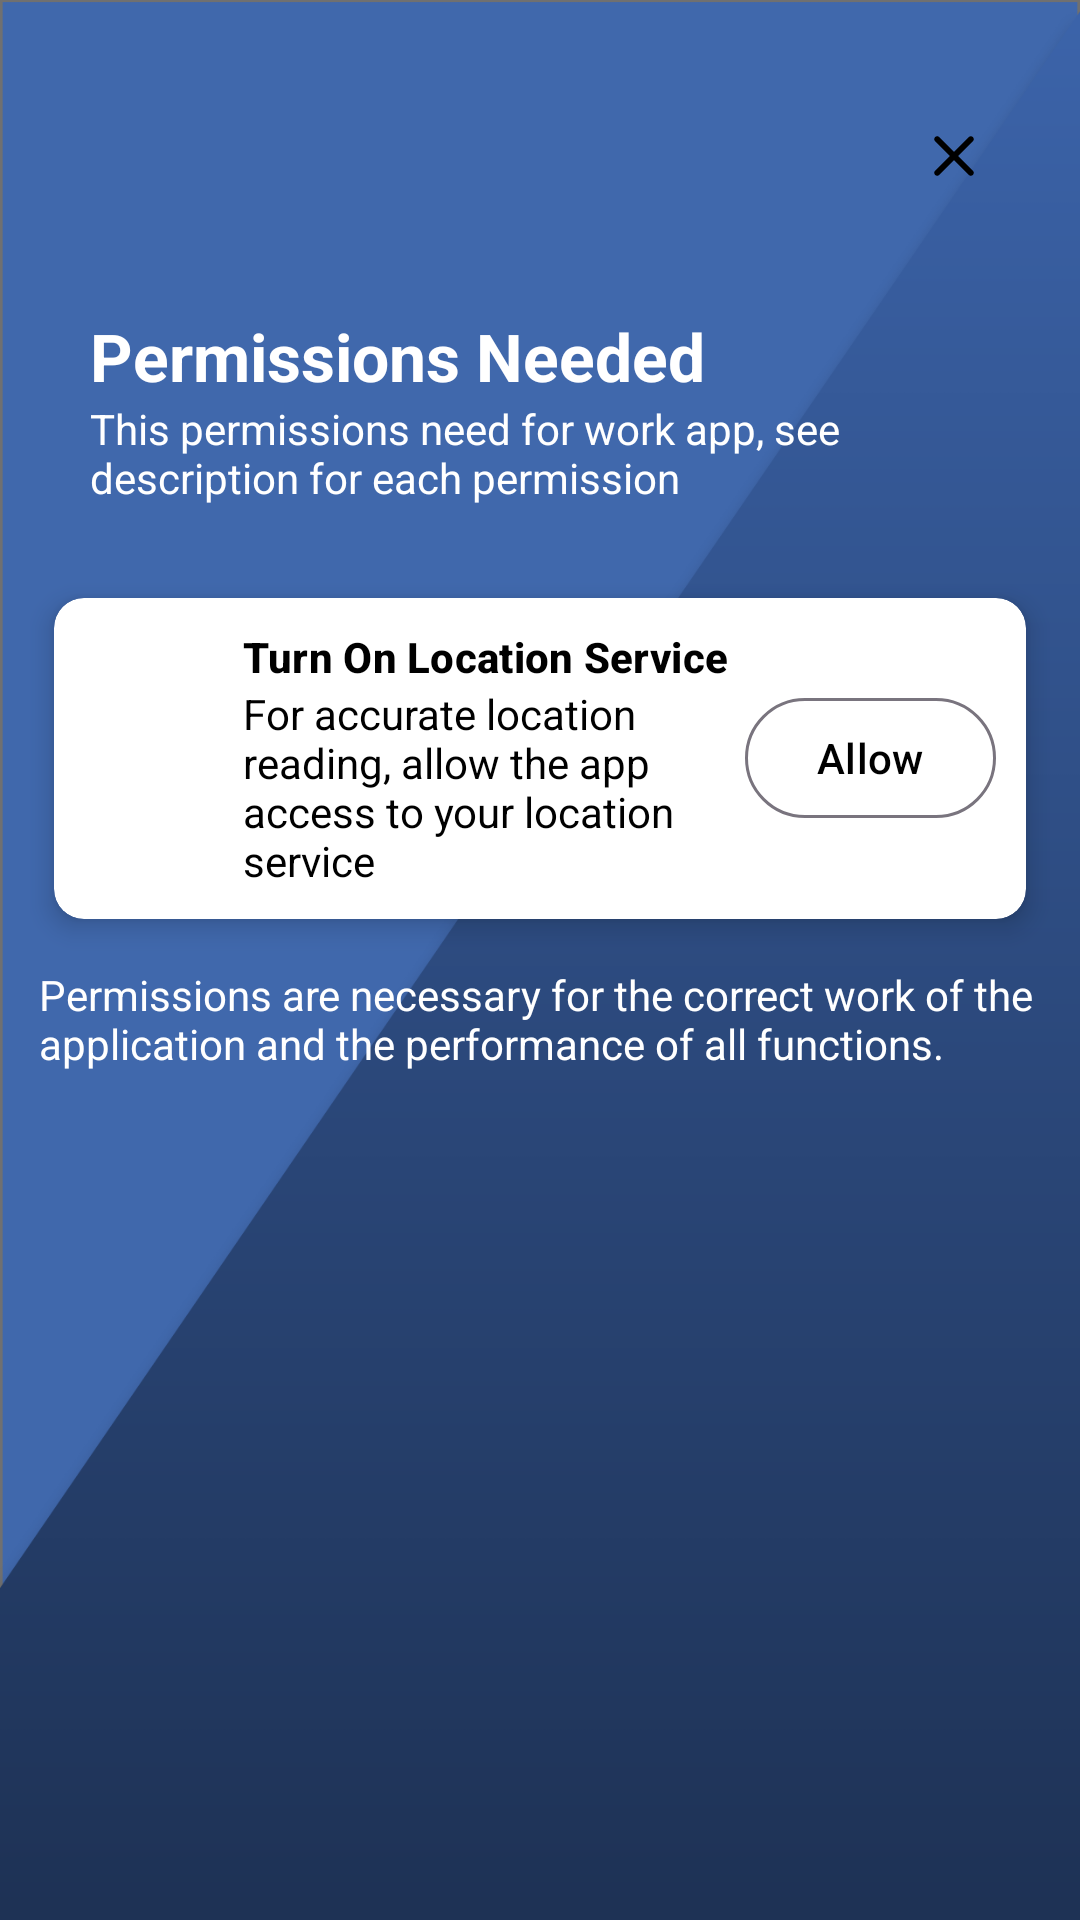

The Android layout XML behind this screen, and the referenced resources:
<!-- AndroidManifest.xml: application theme Theme.Material3.DayNight.NoActionBar -->
<!-- res/layout/permission_main.xml -->
<?xml version="1.0" encoding="utf-8"?>
<androidx.coordinatorlayout.widget.CoordinatorLayout
    xmlns:android="http://schemas.android.com/apk/res/android"
    xmlns:app="http://schemas.android.com/apk/res-auto"
    xmlns:tools="http://schemas.android.com/tools"
    android:layout_width="match_parent"
    android:layout_height="match_parent"
    android:background="@drawable/background_page">

    <androidx.core.widget.NestedScrollView
        android:id="@+id/nested_scroll_view"
        android:layout_width="match_parent"
        android:layout_height="match_parent"
        android:scrollbars="none"
        android:scrollingCache="true">

        <LinearLayout
            android:layout_width="match_parent"
            android:layout_height="wrap_content"
            android:orientation="vertical"
            android:padding="10dp">

            <LinearLayout
                android:layout_marginTop="10dp"
                android:layout_width="match_parent"
                android:layout_height="?attr/actionBarSize"
                android:orientation="horizontal">

                <View
                    android:layout_width="0dp"
                    android:layout_height="0dp"
                    android:layout_weight="1" />

                <ImageButton
                    android:id="@+id/bt_close"
                    android:layout_width="?attr/actionBarSize"
                    android:layout_height="?attr/actionBarSize"
                    android:background="?attr/selectableItemBackgroundBorderless"
                    app:srcCompat="@drawable/ic_round_close"
                    app:tint="#000000"
                    tools:ignore="ContentDescription,SpeakableTextPresentCheck" />
            </LinearLayout>

            <LinearLayout
                android:layout_width="match_parent"
                android:layout_height="wrap_content"
                android:orientation="vertical"
                android:paddingBottom="10dp"
                android:paddingTop="10dp">

                <TextView
                    android:layout_width="wrap_content"
                    android:layout_height="wrap_content"
                    android:layout_marginLeft="20dp"
                    android:layout_marginRight="20dp"
                    android:layout_marginTop="10dp"
                    android:text="@string/permissions_needed"
                    android:textStyle="bold"
                    style="@style/TextAppearance.Material3.TitleLarge"
                    android:textColor="@color/white" />

                <TextView
                    android:layout_width="wrap_content"
                    android:layout_height="wrap_content"
                    android:layout_marginLeft="20dp"
                    android:layout_marginRight="20dp"
                    android:layout_marginBottom="10dp"
                    android:text="@string/this_permissions_need_for_work_app_see_description_for_each_permission"
                    android:textColor="@color/white" />
            </LinearLayout>

            <androidx.cardview.widget.CardView
                style="?attr/materialCardViewElevatedStyle"
                app:cardBackgroundColor="@android:color/white"
                android:layout_width="match_parent"
                android:layout_height="wrap_content"
                android:visibility="visible"
                app:cardCornerRadius="10dp"
                app:cardElevation="5dp"
                app:cardUseCompatPadding="true">

                <LinearLayout
                    android:layout_marginTop="10dp"
                    android:layout_marginBottom="10dp"
                    android:layout_width="match_parent"
                    android:layout_height="wrap_content"
                    android:clickable="false"
                    android:gravity="center_vertical"
                    android:minHeight="50dp"
                    android:orientation="horizontal"
                    android:paddingLeft="5dp"
                    android:paddingRight="5dp"
                    android:focusable="false">

                    <View
                        android:layout_width="5dp"
                        android:layout_height="wrap_content" />

                    <ImageButton
                        android:layout_width="48dp"
                        android:layout_height="48dp"
                        android:background="@android:color/transparent"
                        app:srcCompat="@drawable/permission_location"
                        app:tint="#000000"
                        tools:ignore="SpeakableTextPresentCheck"
                        android:importantForAccessibility="no" />

                    <View
                        android:layout_width="5dp"
                        android:layout_height="wrap_content" />

                    <LinearLayout
                        android:layout_weight="1"
                        android:layout_width="0dp"
                        android:layout_height="wrap_content"
                        android:orientation="vertical">

                        <TextView
                            android:layout_width="wrap_content"
                            android:layout_height="wrap_content"
                            android:text="@string/turn_on_location_service"
                            style="@style/TextAppearance.Material3.TitleSmall"
                            android:textStyle="bold"
                            android:textColor="#000000" />

                        <TextView
                            android:layout_width="wrap_content"
                            android:layout_height="wrap_content"
                            android:text="@string/for_accurate_location_reading_allow_the_app_access_to_your_location_service"
                            android:textColor="#000000" />

                    </LinearLayout>

                    <View
                        android:layout_width="5dp"
                        android:layout_height="wrap_content" />

                    <com.google.android.material.button.MaterialButton
                        android:id="@+id/enableFineLocation"
                        style="?attr/materialButtonOutlinedStyle"
                        android:layout_width="wrap_content"
                        android:layout_height="wrap_content"
                        android:minWidth="0dp"
                        android:minHeight="48dp"
                        android:text="@string/allow"
                        android:textColor="#000000"
                        tools:ignore="DuplicateSpeakableTextCheck" />

                    <View
                        android:layout_width="5dp"
                        android:layout_height="wrap_content" />

                </LinearLayout>


            </androidx.cardview.widget.CardView>


            <TextView
                android:layout_marginTop="5dp"
                android:layout_marginLeft="3dp"
                android:layout_marginRight="3dp"
                android:layout_marginBottom="3dp"
                android:layout_width="wrap_content"
                android:layout_height="wrap_content"
                android:text="Permissions are necessary for the correct work of the application and the performance of all functions."
                android:textColor="@color/white"
                tools:ignore="HardcodedText" />

        </LinearLayout>
    </androidx.core.widget.NestedScrollView>
</androidx.coordinatorlayout.widget.CoordinatorLayout>
<!-- resources referenced by this layout -->
<resources>
  <color name="white">#FFFFFFFF</color>
  <!-- drawable background_page: png bitmap (drawable-hdpi, 33369 bytes) -->
  <!-- drawable ic_round_close (drawable) -->
  <vector
      xmlns:android="http://schemas.android.com/apk/res/android"
      android:width="24dp"
      android:height="24dp"
      android:viewportWidth="24"
      android:viewportHeight="24">
      <path
          android:fillColor="#000"
          android:pathData="M18.3 5.71c-0.39-0.39-1.02-0.39-1.41 0L12 10.59 7.11 5.7c-0.39-0.39-1.02-0.39-1.41 0-0.39 0.39-0.39 1.02 0 1.41L10.59 12 5.7 16.89c-0.39 0.39-0.39 1.02 0 1.41 0.39 0.39 1.02 0.39 1.41 0L12 13.41l4.89 4.89c0.39 0.39 1.02 0.39 1.41 0 0.39-0.39 0.39-1.02 0-1.41L13.41 12l4.89-4.89c0.38-0.38 0.38-1.02 0-1.4z" />
  </vector>
  <string name="allow">Allow</string>
  <string name="for_accurate_location_reading_allow_the_app_access_to_your_location_service">For accurate location reading, allow the app access to your location service</string>
  <string name="permissions_needed">Permissions Needed</string>
  <string name="this_permissions_need_for_work_app_see_description_for_each_permission">This permissions need for work app, see description for each permission</string>
  <string name="turn_on_location_service">Turn On Location Service</string>
</resources>
